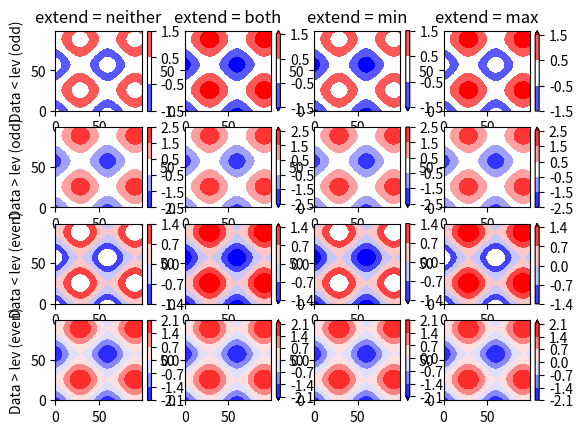

The script that saved this image: (Note: this script raises an exception after producing the figure.)
"""
CONTOUR PLOTS, EXTEND

When no list of levels is given, the colormap will be scaled to the data, ie. 
all data will be plotted.
When a list is given, it will plot those contours. The 'extend' argument changes
the behavior when the data exceeds the levels of this list. Options are: 
'neither', 'both', 'min', 'max'. The examples below show how these affect the 
plots.


For my work, we look at light absorption differences. We plot data from 
'absorption' (blue) to 'negative absorption' (=transmission :), red). The zero-
level is no absorption. It is important that the color maps behave well around 
zero. 

The number of contours defines the number of contour lines. For N contours, 
there will be N-1 filled contour levels.
An even number of contour levels (for example [-1.5, -0.5, 0.5, 1.5]) will give 
an odd number of filled contours (here: red, white and blue). An odd number of 
contour levels (for example [-1,0,1]) will give two contours (here: red and 
blue). 
When N = odd the noise for absorption is approx 0 will be visible. 

Note: When using Python 3.3 on a Mac, Matplotlib will truncate strings (like 
labels and titles).
"""

import numpy
import matplotlib 
import matplotlib.pyplot as plt

# define color map
cdict = {'red':   [ (0.0,   0.0, 0.0),
                    (0.475, 1.0, 1.0),
                    (0.525, 1.0, 1.0),
                    (1.0,   1.0, 1.0)
                  ],
         'green': [ (0.0,   0.0, 0.0),
                    (0.475, 1.0, 1.0),
                    (0.525, 1.0, 1.0),
                    (1.0,   0.0, 0.0)
                  ],
         'blue':  [ (0.0,   1.0, 1.0),
                    (0.475, 1.0, 1.0),
                    (0.525, 1.0, 1.0),
                    (1.0,   0.0, 0.0)
                  ]
        }
rwb_cmap = matplotlib.colors.LinearSegmentedColormap('rwb_colormap', cdict, 256)

# list with possibilities for extend
extends = ["neither", "both", "min", "max"]

# make some data: a 2D grid
tx = numpy.arange(5,15,0.1)
ty = numpy.arange(10,20,0.1)
x = numpy.sin(tx)
y = numpy.cos(ty)
X, Y = numpy.meshgrid(x, y)
Z = X + Y

# create the different levels
V = [
    [-1.5, -0.5, 0.5, 1.5],                 # Data < levels (odd)
    [-2.5, -1.5, -0.5, 0.5, 1.5, 2.5],      # Data > levels (odd)
    [-1.4, -0.7, 0, 0.7, 1.4],              # Data < levels (even)
    [-2.1, -1.4, -0.7, 0, 0.7, 1.4, 2.1]    # Data > levels (even)
]
  
# initiate the figure
fig = plt.figure()
ax = [0] * 16
for i in range(16):
    ax[i] = fig.add_subplot(4,4,i+1)

# contourplots and colorbars
CP = [0] * 16
for i in range(4):
    for j in range(4):
        k = i*4 + j 
     
        CP[k] = ax[k].contourf(Z, levels = V[i], cmap = rwb_cmap, 
            extend = extends[j])
        if i == 0:
            ax[k].set_title("extend = " + extends[j])
        fig.colorbar(CP[k], ax = ax[k])

# set the labels
ax[0].set_ylabel("Data < lev (odd)")
ax[4].set_ylabel("Data > lev (odd)")
ax[8].set_ylabel("Data < lev (even)")
ax[12].set_ylabel("Data > lev (even)")

# show    
plt.show()

plt.savefig("../figures/103_contour_plots_extend")










